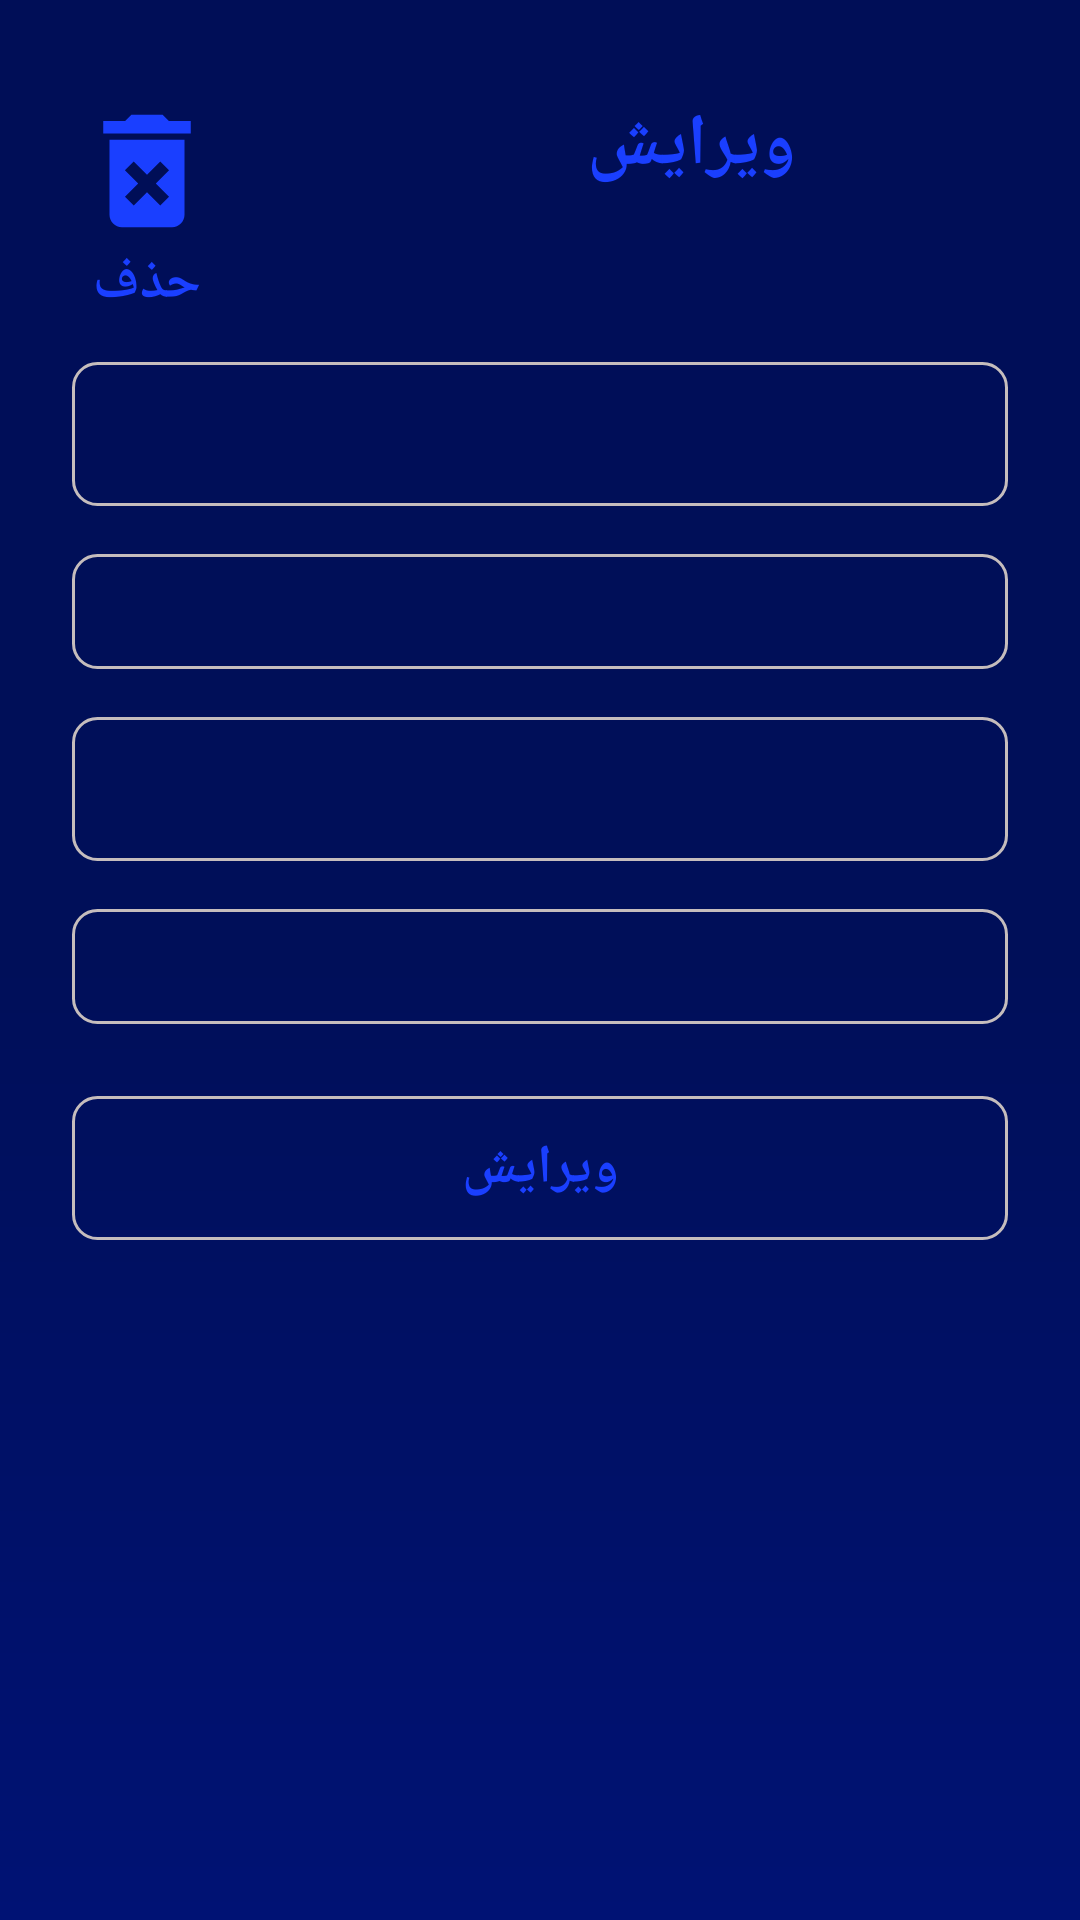

Write the Android layout XML for this screen, with the resource values it uses.
<!-- AndroidManifest.xml: application theme Theme.ExpenseManager -->
<!-- res/layout/fragment_edit_delete.xml -->
<?xml version="1.0" encoding="utf-8"?>
<layout xmlns:android="http://schemas.android.com/apk/res/android"
    xmlns:app="http://schemas.android.com/apk/res-auto"
    xmlns:tools="http://schemas.android.com/tools">

    <data>

    </data>

    <androidx.constraintlayout.widget.ConstraintLayout
        android:layout_width="match_parent"
        android:layout_height="match_parent"
        android:background="@drawable/income_background_shape"
        tools:context=".ui.EditDeleteFragment">

        <TextView
            android:id="@+id/edit_delete_title"
            android:layout_width="211dp"
            android:layout_height="wrap_content"
            android:layout_marginTop="32dp"
            android:layout_marginEnd="24dp"
            android:gravity="center"
            android:text="ویرایش"
            android:textColor="@color/title_color"
            android:textSize="24sp"
            android:textStyle="bold"
            app:layout_constraintEnd_toEndOf="parent"
            app:layout_constraintTop_toTopOf="parent" />

        <ImageView
            android:id="@+id/delete_button"
            android:layout_width="50dp"
            android:layout_height="50dp"
            android:layout_marginStart="24dp"
            android:layout_marginTop="32dp"
            android:src="@drawable/ic_baseline_delete_forever_24"
            app:layout_constraintStart_toStartOf="parent"
            app:layout_constraintTop_toTopOf="parent" />

        <androidx.appcompat.widget.AppCompatButton
            android:id="@+id/expense_title"
            android:layout_width="0dp"
            android:layout_height="wrap_content"
            android:layout_marginStart="24dp"
            android:layout_marginTop="56dp"
            android:layout_marginEnd="24dp"
            android:background="@drawable/edit_text_shape"
            android:gravity="center"
            android:textColor="@color/title_color"
            android:textSize="24sp"
            android:textStyle="bold"
            app:layout_constraintEnd_toEndOf="parent"
            app:layout_constraintStart_toStartOf="parent"
            app:layout_constraintTop_toBottomOf="@+id/edit_delete_title"
            tools:text="عنوان" />

        <EditText
            android:id="@+id/expense_amount"
            android:layout_width="0dp"
            android:paddingTop="3dp"
            android:paddingBottom="3dp"
            android:layout_height="wrap_content"
            android:layout_marginStart="24dp"
            android:layout_marginTop="16dp"
            android:layout_marginEnd="24dp"
            android:background="@drawable/edit_text_shape"
            android:gravity="center"
            android:textColor="@color/title_color"
            android:textSize="24sp"
            android:textStyle="bold"
            app:layout_constraintEnd_toEndOf="parent"
            app:layout_constraintStart_toStartOf="parent"
            app:layout_constraintTop_toBottomOf="@+id/expense_title"
            tools:text="مبلغ" />

        <androidx.appcompat.widget.AppCompatButton
            android:id="@+id/expense_date"
            android:layout_width="0dp"
            android:layout_height="wrap_content"
            android:layout_marginStart="24dp"
            android:layout_marginTop="16dp"
            android:layout_marginEnd="24dp"
            android:background="@drawable/edit_text_shape"
            android:gravity="center"
            android:textColor="@color/title_color"
            android:textSize="24sp"
            android:textStyle="bold"
            app:layout_constraintEnd_toEndOf="parent"
            app:layout_constraintStart_toStartOf="parent"
            app:layout_constraintTop_toBottomOf="@+id/expense_amount"
            tools:text="تاریخ" />

        <EditText
            android:id="@+id/expense_desc"
            android:layout_width="0dp"
            android:layout_height="wrap_content"
            android:paddingTop="3dp"
            android:paddingBottom="3dp"
            android:layout_marginTop="16dp"
            android:layout_marginStart="24dp"
            android:layout_marginEnd="24dp"
            android:background="@drawable/edit_text_shape"
            android:gravity="center"
            android:textColor="@color/title_color"
            android:textSize="24sp"
            android:textStyle="bold"
            app:layout_constraintEnd_toEndOf="parent"
            app:layout_constraintStart_toStartOf="parent"
            app:layout_constraintTop_toBottomOf="@+id/expense_date"
            tools:text="توضیحات" />

        <androidx.appcompat.widget.AppCompatButton
            android:id="@+id/edit_button"
            android:layout_width="0dp"
            android:layout_height="wrap_content"
            android:layout_marginStart="24dp"
            android:layout_marginTop="24dp"
            android:layout_marginEnd="24dp"
            android:background="@drawable/edit_text_shape"
            android:text="ویرایش"
            android:textColor="@color/title_color"
            android:textSize="18sp"
            android:textStyle="bold"
            app:layout_constraintEnd_toEndOf="parent"
            app:layout_constraintStart_toStartOf="parent"
            app:layout_constraintTop_toBottomOf="@+id/expense_desc" />

        <TextView
            android:id="@+id/textView4"
            android:layout_width="60dp"
            android:layout_height="wrap_content"
            android:gravity="center"
            android:text="حذف"
            android:textColor="@color/title_color"
            android:textSize="18sp"
            android:textStyle="bold"
            app:layout_constraintEnd_toEndOf="@+id/delete_button"
            app:layout_constraintStart_toStartOf="@+id/delete_button"
            app:layout_constraintTop_toBottomOf="@+id/delete_button" />


    </androidx.constraintlayout.widget.ConstraintLayout>
</layout>
<!-- resources referenced by this layout -->
<resources>
  <color name="title_color">#1a3fff</color>
  <!-- drawable edit_text_shape (drawable) -->
  <?xml version="1.0" encoding="utf-8"?>
  <shape xmlns:android="http://schemas.android.com/apk/res/android">
      <stroke
          android:width="1dp"
          android:color="@color/edit_border" />
      <corners android:radius="8dp" />
  
  </shape>
  <!-- drawable ic_baseline_delete_forever_24 (drawable) -->
  <vector android:autoMirrored="true" android:height="24dp"
      android:tint="#1A3FFF" android:viewportHeight="24"
      android:viewportWidth="24" android:width="24dp" xmlns:android="http://schemas.android.com/apk/res/android">
      <path android:fillColor="@android:color/white" android:pathData="M6,19c0,1.1 0.9,2 2,2h8c1.1,0 2,-0.9 2,-2L18,7L6,7v12zM8.46,11.88l1.41,-1.41L12,12.59l2.12,-2.12 1.41,1.41L13.41,14l2.12,2.12 -1.41,1.41L12,15.41l-2.12,2.12 -1.41,-1.41L10.59,14l-2.13,-2.12zM15.5,4l-1,-1h-5l-1,1L5,4v2h14L19,4z"/>
  </vector>
  <!-- drawable income_background_shape (drawable) -->
  <?xml version="1.0" encoding="utf-8"?>
  <shape xmlns:android="http://schemas.android.com/apk/res/android">
      <gradient
          android:startColor="#000e57"
          android:centerColor="#000f59"
          android:endColor="#001274"
          android:angle="270"
          >
  
      </gradient>
  
  </shape>
  <style name="Theme.ExpenseManager" parent="Theme.MaterialComponents.DayNight.NoActionBar">
          
          <item name="colorPrimary">@color/purple_500</item>
          <item name="colorPrimaryVariant">@color/purple_700</item>
          <item name="colorOnPrimary">@color/white</item>
          
          <item name="colorSecondary">@color/teal_200</item>
          <item name="colorSecondaryVariant">@color/teal_700</item>
          <item name="colorOnSecondary">@color/black</item>
          
          <item name="android:statusBarColor" tools:targetApi="l">?attr/colorPrimaryVariant</item>
          
          <item name="fontFamily">@font/vazir_medium</item>
      </style>
  <color name="edit_border">#C5BDBD</color>
  <color name="purple_500">#FF6200EE</color>
  <color name="purple_700">#000e57</color>
  <color name="white">#FFFFFFFF</color>
  <color name="teal_200">#FF03DAC5</color>
  <color name="teal_700">#FF018786</color>
  <color name="black">#FF000000</color>
</resources>
